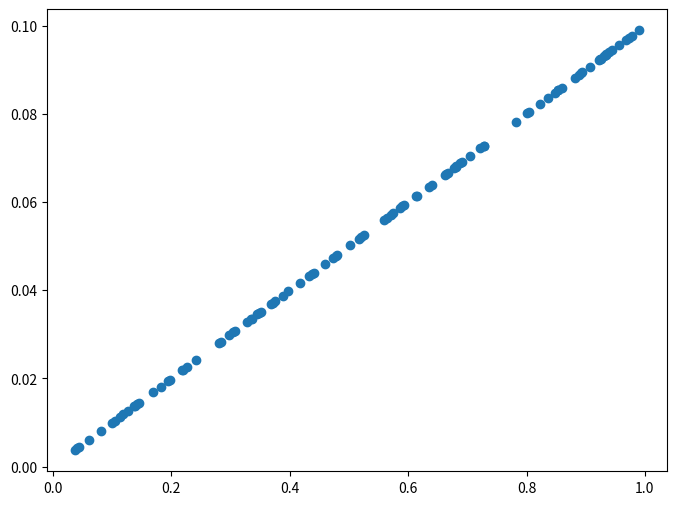
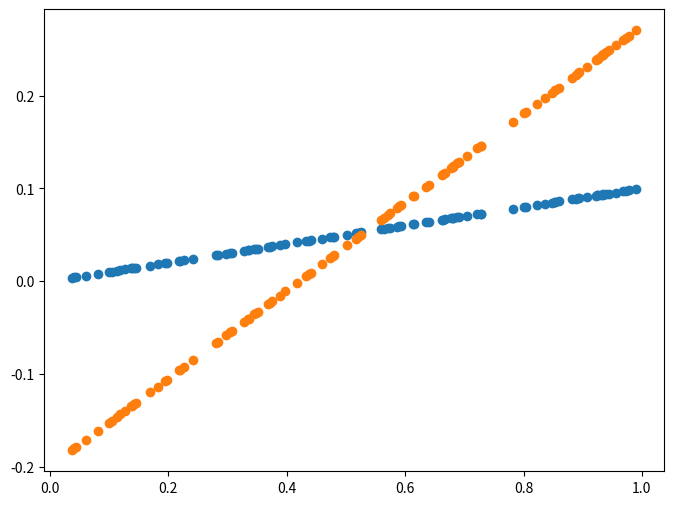
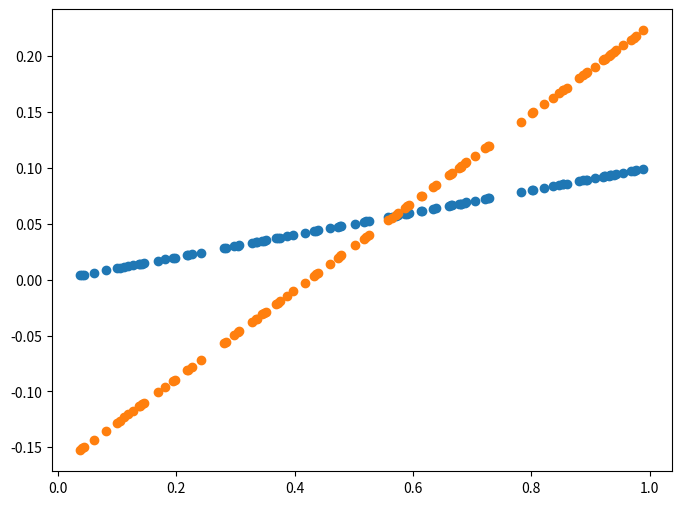
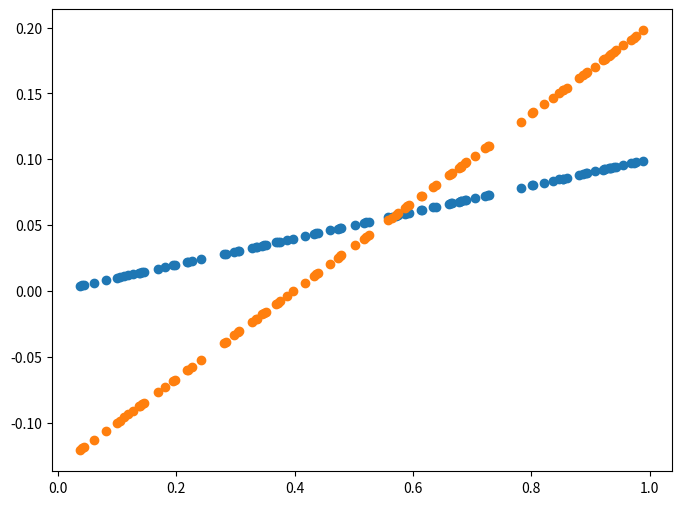
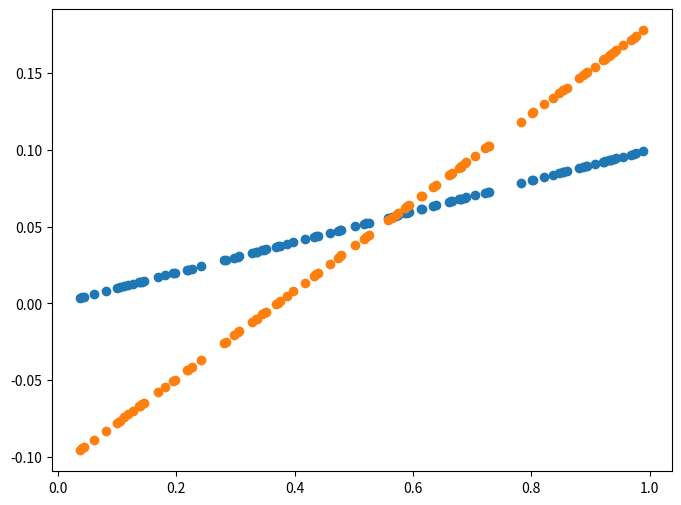
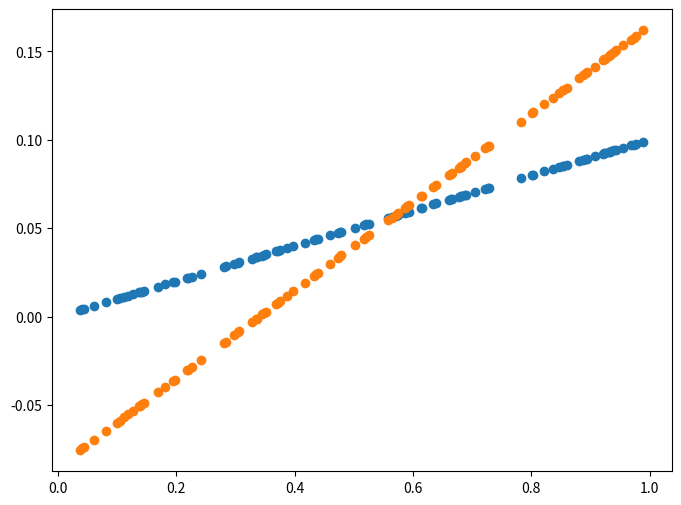
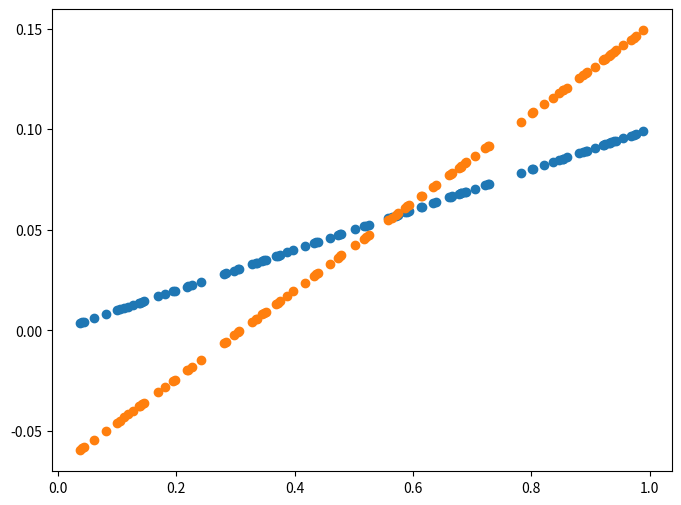
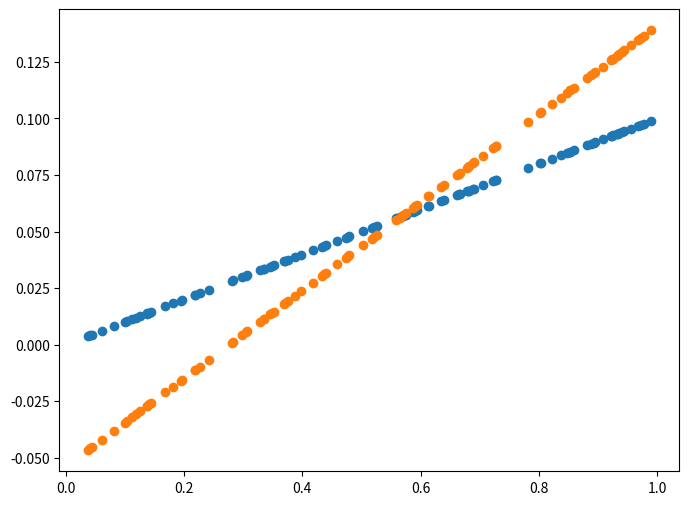
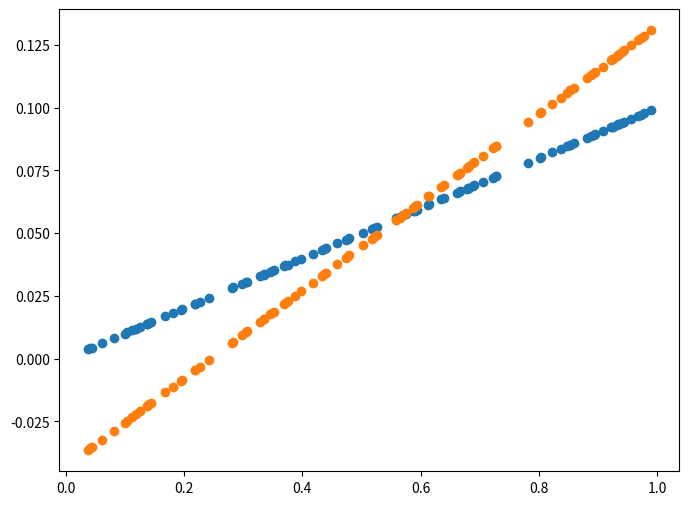
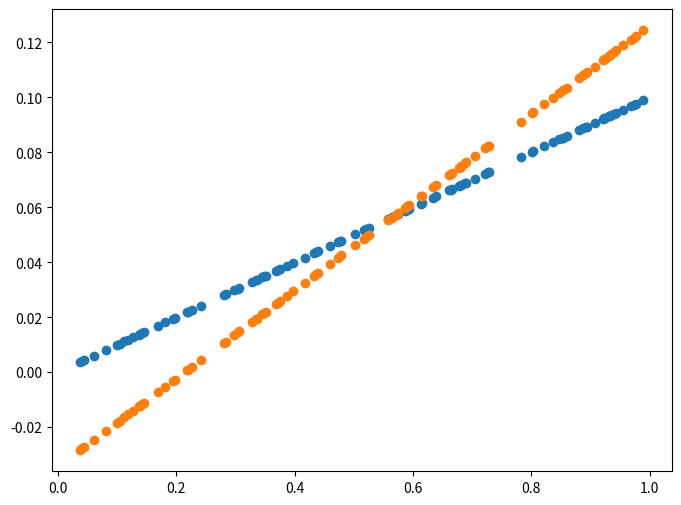
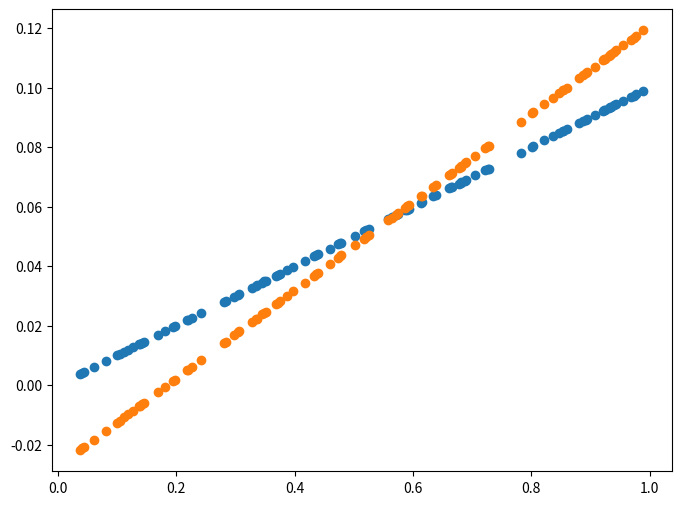
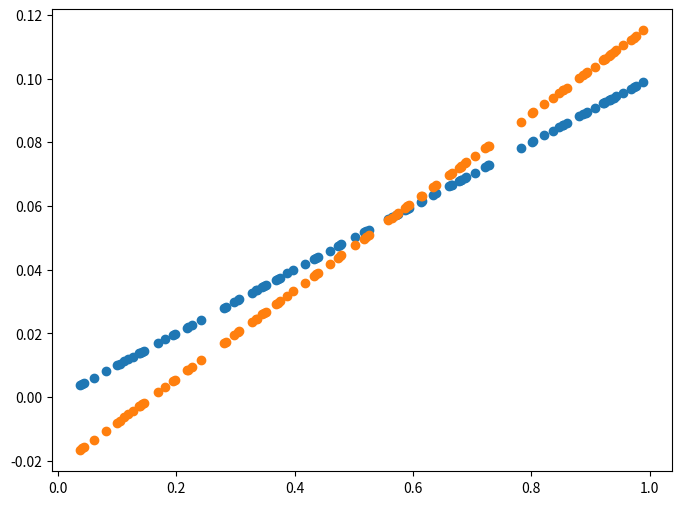
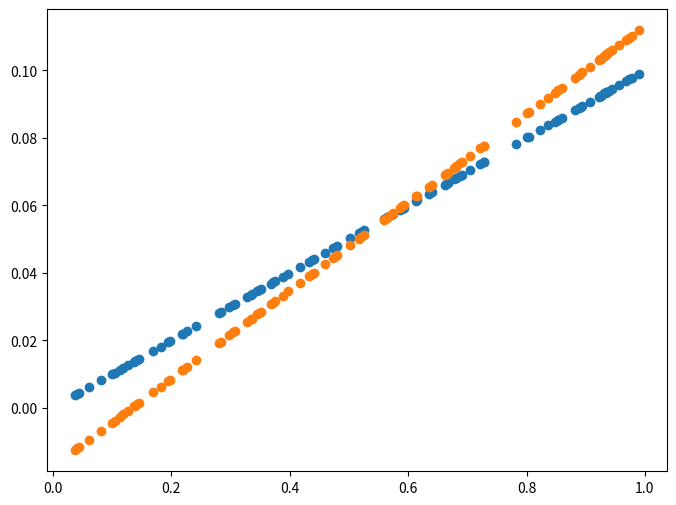
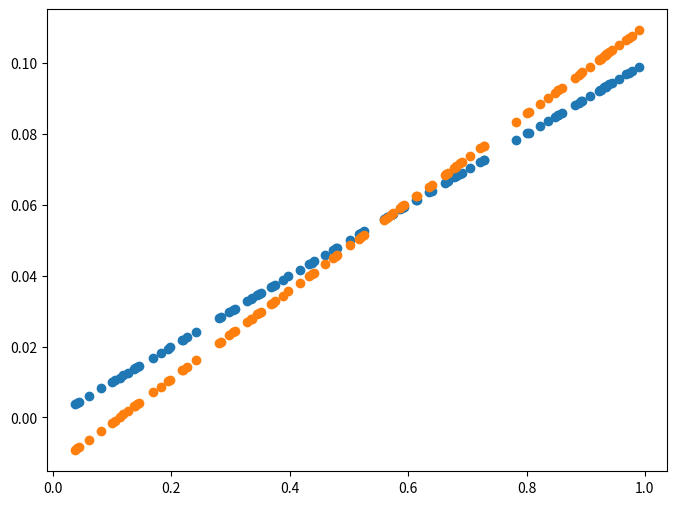
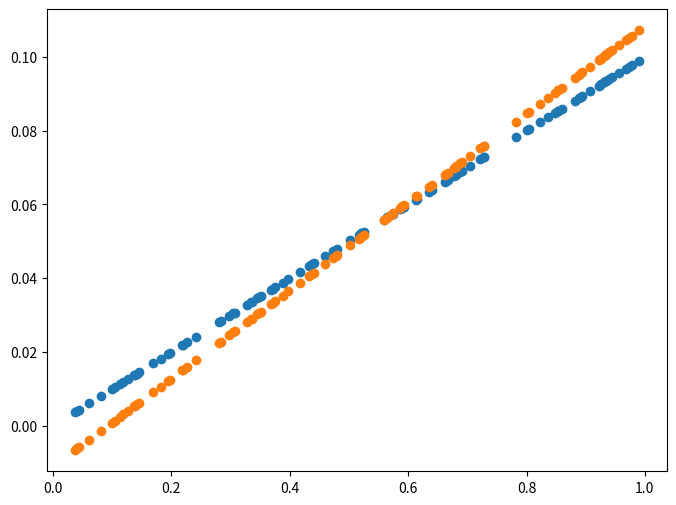
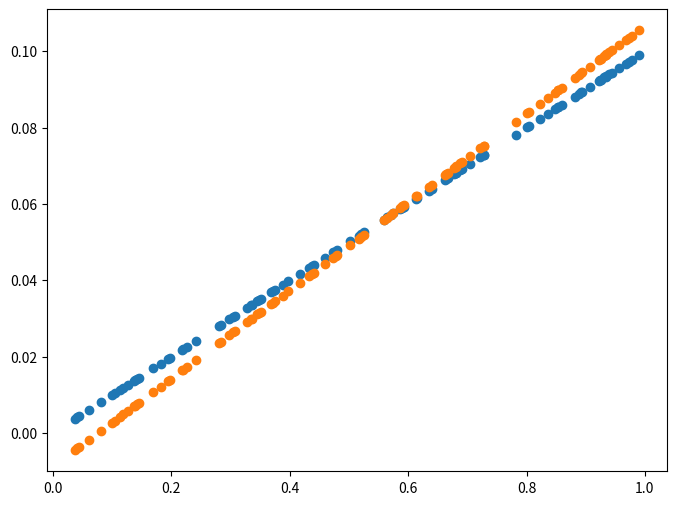

Python code for these plots, in order:
#REFERENCE: tistory블로그 IT끄적이기 Python으로 경사하강법(Gradient Descent) 구현
#위의 블로그의 코드 임을 밝힙니다.

#업데이트 할 W: learning rate*{(Y예측-Y실체)*X}평균
#업데이트 할 b: learning rate*{(Y예측-Y실체)*1}평균

import numpy as np
import matplotlib.pyplot as plt

X = np.random.rand(100) #rand: 0부터 100까지의 난수 설정
Y = 0.2 * X * 0.5

plt.figure(figsize=(8, 6)) #figure: matplotlib로 그래프를 그리려면 figure라는 객체가 필요함. Axes객체도 필요.
plt.scatter(X, Y) #scatter: (X, Y)에 기본 마커가 표시됨. 산점도를 그리는데 사용한다.
plt.show()  #show: 그래프를 화면에 나타나도록 하는 함수

def plot_prediction(pred, y):  
    plt.figure(figsize=(8, 6))
    plt.scatter(X, y)
    plt.scatter(X, pred)
    plt.show

## Gradient Descent 구현 구간
W = np.random.uniform(-1, 1) #np.random.uniform()은 균등분포 함수이다. 최소값, 최대값, 데이터 개수 순서로 파라미터를 입력해줌. 여기에는 1과 -1뿐이라 그 사이의 값을 뽑아준다.
b = np.random.uniform(-1, 1) #가중치와 바이어스를 -1과 1사이의 임의의 값으로 초기화.

learning_rate = 0.7

for epoch in range(100): #epoch는 학습진행을 의미
    Y_Pred = W * X + b

    error = np.abs(Y_Pred - Y).mean() #평균 오차 정의, abs: 숫자의 절대값을 구하는 데에 사용되는 함수
    if error < 0.001: 
        break #error의 값이 0.001미만이 될 때 까지 계속 돌림.
    #gradient descent 
    w_grad = learning_rate * ((Y_Pred - Y)*X).mean()
    b_grad = learning_rate * ((Y_Pred - Y)).mean()

    #W, b값 갱신 (error의 값이 0.001이 될 때 까지)
    W = W - w_grad
    b = b - b_grad

    if epoch % 5 == 0: #epoch가 5로 나누어 떨어지게 하는 이유는 그래프의 간격을 5로하기 위함.
        Y_Pred = W * X + b
        plot_prediction(Y_Pred, Y) #plot_prediction 함수 이용
